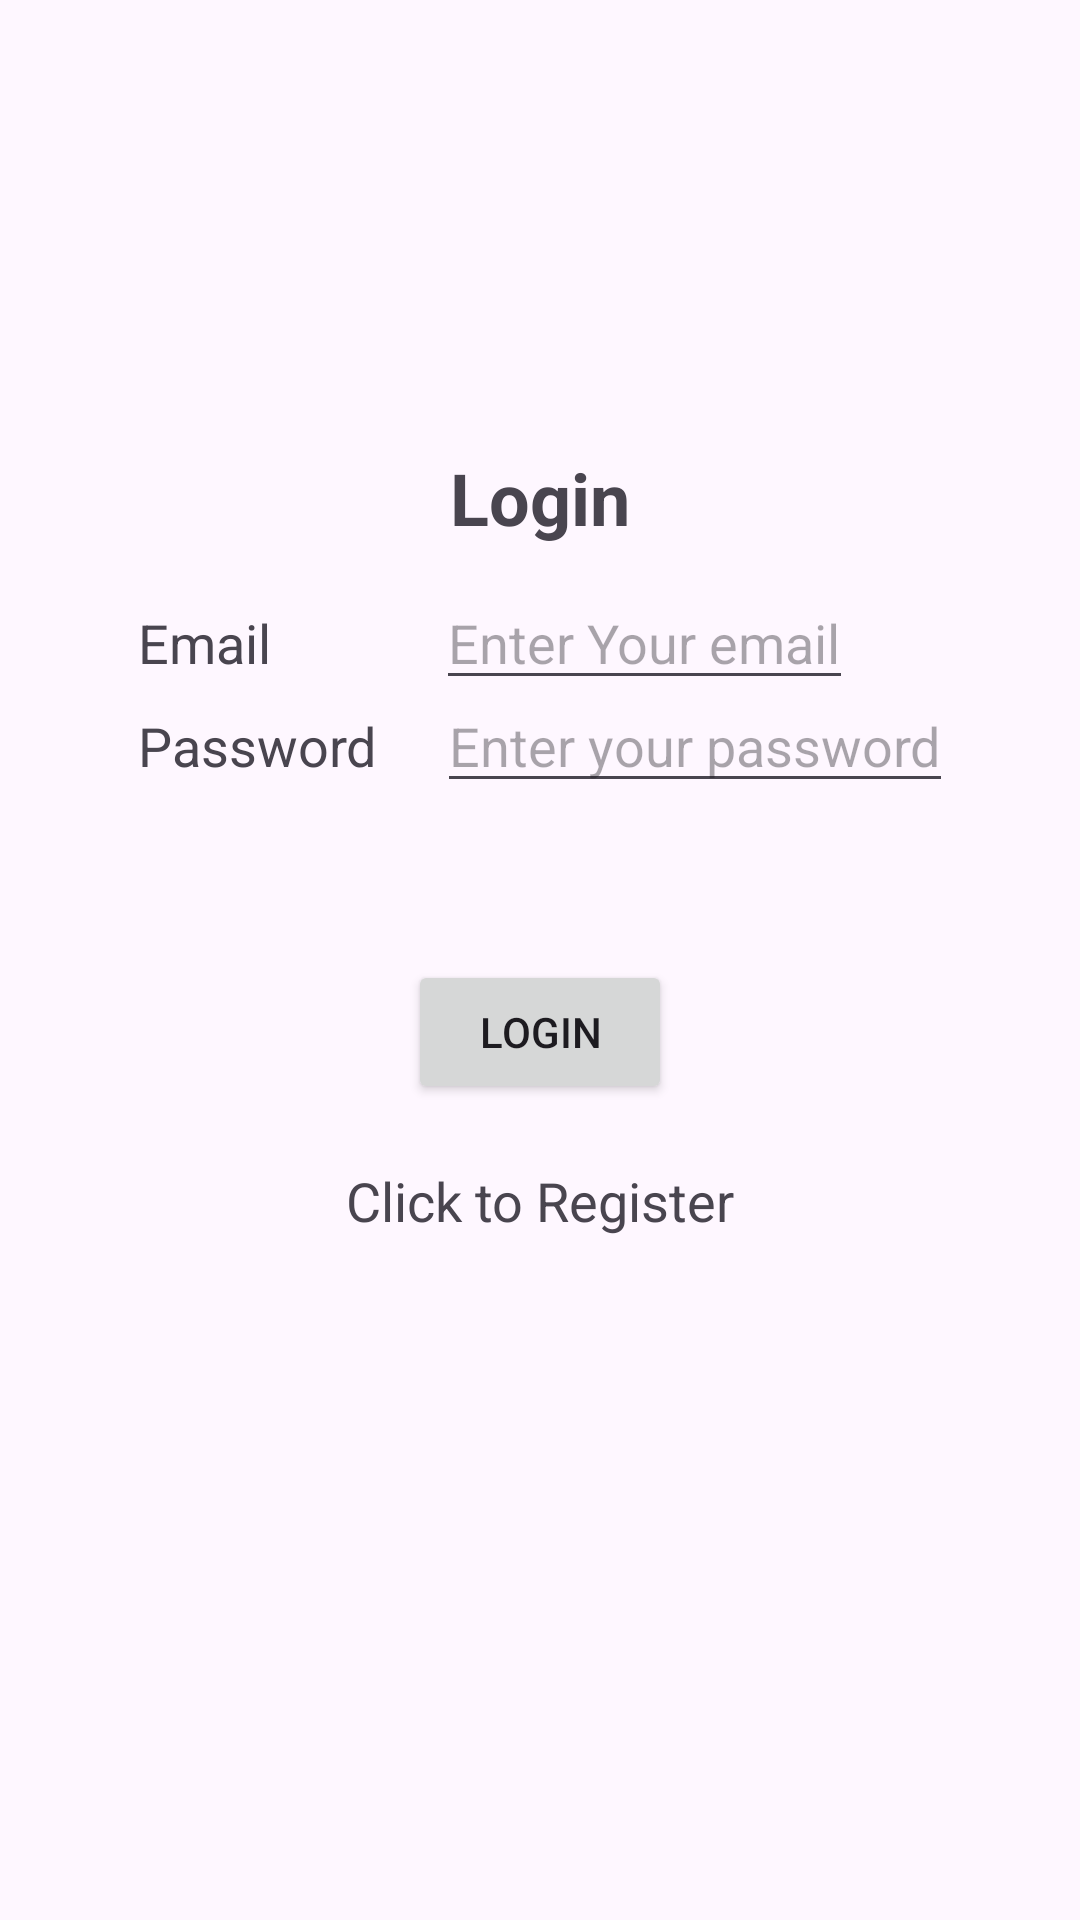

Produce the Android XML layout that renders to this screen, including the resource entries it uses.
<!-- AndroidManifest.xml: application theme Theme.Material3.Light -->
<!-- res/layout/activity_login.xml -->
<?xml version="1.0" encoding="utf-8"?>
<androidx.constraintlayout.widget.ConstraintLayout xmlns:android="http://schemas.android.com/apk/res/android"
    xmlns:app="http://schemas.android.com/apk/res-auto"
    xmlns:tools="http://schemas.android.com/tools"
    android:layout_width="match_parent"
    android:layout_height="match_parent"
    tools:context=".Login">
<androidx.constraintlayout.widget.Guideline
    android:id="@+id/GL1"
    android:layout_width="wrap_content"
    android:layout_height="wrap_content"
    android:orientation="horizontal"
    app:layout_constraintGuide_percent="0.3"
    />
    <androidx.constraintlayout.widget.Guideline
        android:id="@+id/GL2"
        android:layout_width="wrap_content"
        android:layout_height="wrap_content"
        android:orientation="vertical"
        app:layout_constraintGuide_percent="0.1"/>
    <androidx.constraintlayout.widget.Guideline
        android:id="@+id/GL3"
        android:layout_width="wrap_content"
        android:layout_height="wrap_content"
        android:orientation="vertical"
        app:layout_constraintGuide_percent="0.9"/>
    <androidx.constraintlayout.widget.Guideline
        android:id="@+id/GL4"
        android:layout_width="wrap_content"
        android:layout_height="wrap_content"
        android:orientation="horizontal"
        app:layout_constraintGuide_percent="0.5"/>
    <TextView
        android:id="@+id/loginTV"
        android:layout_width="wrap_content"
        android:layout_height="wrap_content"
        android:text="@string/login"
        app:layout_constraintBottom_toTopOf="@id/GL1"
        app:layout_constraintStart_toStartOf="parent"
        app:layout_constraintEnd_toEndOf="parent"
        android:textSize="24sp"
        android:layout_margin="10dp"
        android:textStyle="bold"
        />
    <TextView
        android:id="@+id/email_login"
        android:layout_width="wrap_content"
        android:layout_height="wrap_content"
        android:text="@string/email"
        app:layout_constraintStart_toEndOf="@id/GL2"
        app:layout_constraintTop_toBottomOf="@id/GL1"
        android:layout_margin="10dp"
        android:textSize="18sp"
        />
    <EditText
        android:id="@+id/email_edit_login"
        android:layout_width="wrap_content"
        android:layout_height="wrap_content"
        app:layout_constraintBaseline_toBaselineOf="@id/email_login"
        app:layout_constraintStart_toEndOf="@id/email_login"
        android:hint="Enter Your email"
        android:layout_marginLeft="55dp"
        />
    <TextView
        android:id="@+id/pass_login"
        android:layout_width="wrap_content"
        android:layout_height="wrap_content"
        android:text="@string/password"
        app:layout_constraintStart_toEndOf="@id/GL2"
        app:layout_constraintTop_toBottomOf="@id/email_login"
        android:layout_margin="10dp"
        android:textSize="18dp"/>
    <EditText
        android:id="@+id/pass_edit_login"
        android:layout_width="wrap_content"
        android:layout_height="wrap_content"
        app:layout_constraintBaseline_toBaselineOf="@id/pass_login"
        app:layout_constraintStart_toEndOf="@id/pass_login"
        android:hint="Enter your password"
        android:inputType="textPassword"
        android:layout_marginLeft="20dp"/>
    <ProgressBar
        android:id="@+id/progressBar"
        android:visibility="gone"
        android:layout_width="wrap_content"
        android:layout_height="wrap_content"
        />
    <Button
        android:id="@+id/btn_login"
        android:layout_width="wrap_content"
        android:layout_height="wrap_content"
        android:text="@string/login"
        app:layout_constraintTop_toBottomOf="@id/GL4"
        app:layout_constraintStart_toStartOf="@id/GL2"
        app:layout_constraintEnd_toStartOf="@id/GL3"
        android:onClick="login"/>

    <TextView
        android:id="@+id/registerNow"
        android:layout_width="wrap_content"
        android:layout_height="wrap_content"
        android:text="@string/clickToRegister"
        app:layout_constraintTop_toBottomOf="@id/btn_login"
        android:layout_margin="20dp"
        app:layout_constraintStart_toEndOf="@id/GL2"
        app:layout_constraintEnd_toStartOf="@id/GL3"
        android:textSize="18sp"
        android:onClick="registerListener"
        />



</androidx.constraintlayout.widget.ConstraintLayout>
<!-- resources referenced by this layout -->
<resources>
  <string name="clickToRegister">Click to Register</string>
  <string name="email">Email</string>
  <string name="login">Login</string>
  <string name="password">Password</string>
</resources>
